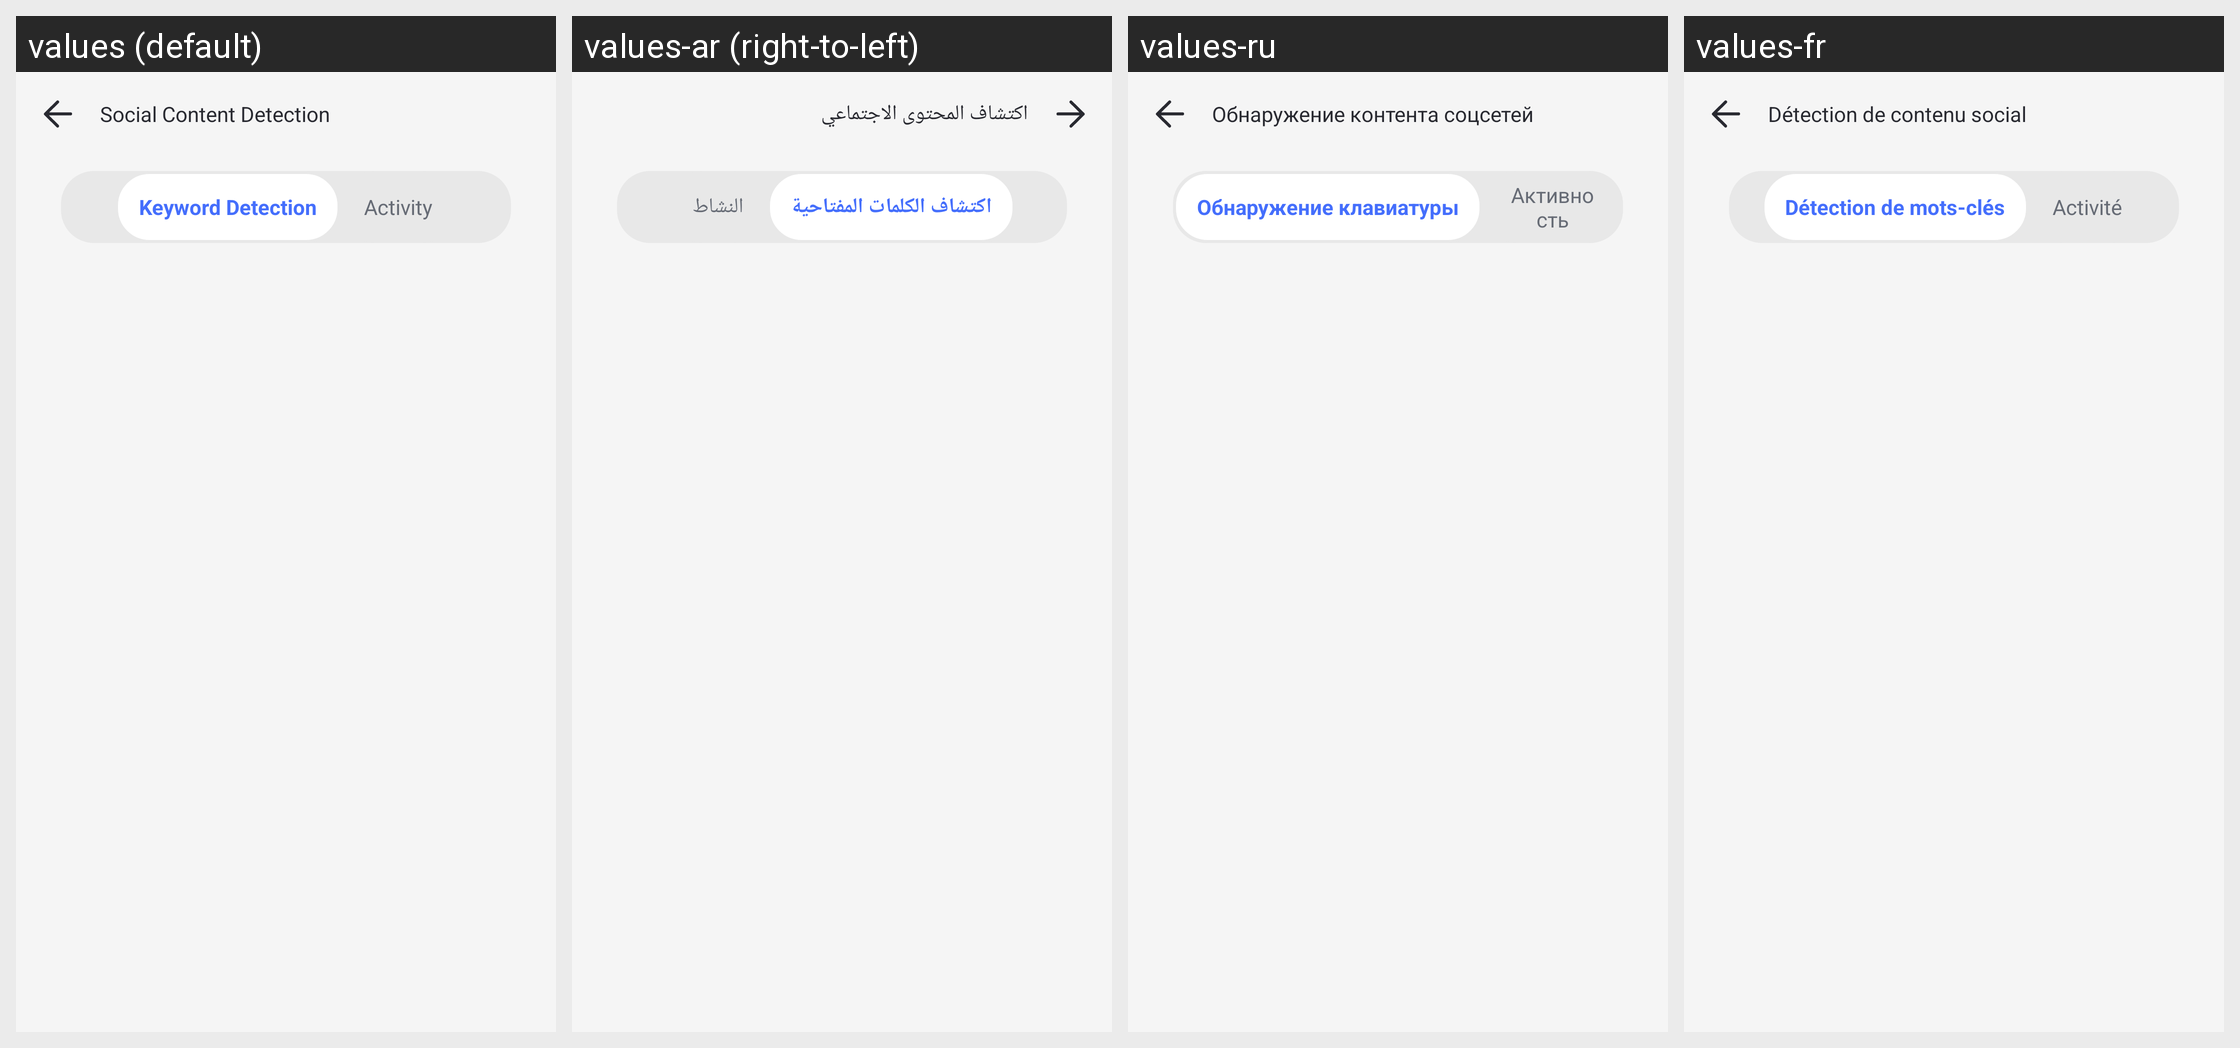

The Android screen above is rendered under several locales of the same app. Produce the string resources it draws, with the default and per-locale values.
Android screen res/layout/parent_content_detection_activity.xml rendered under 4 locales, left to right: values (default), values-ar (right-to-left), values-ru, values-fr. Device: Nexus 5 (rendered at 1080×1920; each locale shown at half size, 540×960, under a caption strip naming it); theme AppTheme.
Other locales in the repository, not shown: values-af, values-am, values-as, values-az, values-be, values-bg, values-bn, values-bs, values-ca, values-cs, values-da, values-de, values-el, values-en-rCA, values-en-rGB, values-en-rIN, values-en-rXC, values-es, values-es-rUS, values-et, values-eu, values-fa, values-fi, values-fr-rCA, values-gl, values-gu, values-hr, values-hu, values-hy, values-in, values-is, values-it, values-iw, values-ja, values-ka, values-kk, values-km, values-kn, values-ko, values-ky, values-lo, values-lt, values-lv, values-mk, values-ml, values-mn, values-mr, values-ms, values-my, values-nb, values-ne, values-nl, values-or, values-pa, values-pl, values-pt, values-pt-rBR, values-pt-rPT, values-ro, values-si, values-sk, values-sl, values-sq, values-sr, values-sv, values-sw, values-ta, values-te, values-th, values-tl, values-tr, values-uk, values-ur, values-uz, values-vi, values-zh-rCN, values-zh-rHK, values-zh-rTW, values-zu.
Strings drawn on this screen, with the default value and each locale's value (text and hints the layout hard-codes, and strings that could not be matched under every locale, appear in the picture but are not listed):

Parent_Keyword_Detect
  values: Social Content Detection
  values-ar: اكتشاف المحتوى الاجتماعي
  values-ru: Обнаружение контента соцсетей
  values-fr: Détection de contenu social

Parent_Keyword_Detect_Title
  values: Keyword Detection
  values-ar: اكتشاف الكلمات المفتاحية
  values-ru: Обнаружение клавиатуры
  values-fr: Détection de mots-clés

Parental_Detect_Activity
  values: Activity
  values-ar: النشاط
  values-ru: Активность
  values-fr: Activité
